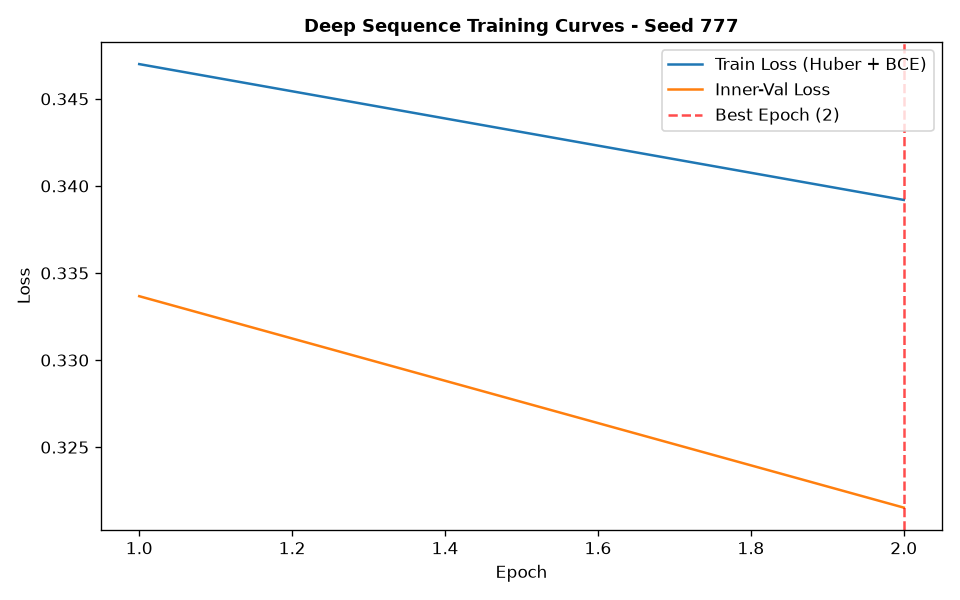

Data behind this chart, as committed beside it:
epoch, train_loss, train_ret_loss, train_dir_loss, val_loss, val_ret_loss, val_dir_loss, lr
1, 0.347, 0.002137, 0.6897, 0.3337, 0.0005236, 0.6663, 0.001
2, 0.3392, 0.000539, 0.6773, 0.3215, 0.0004964, 0.6421, 0.001
